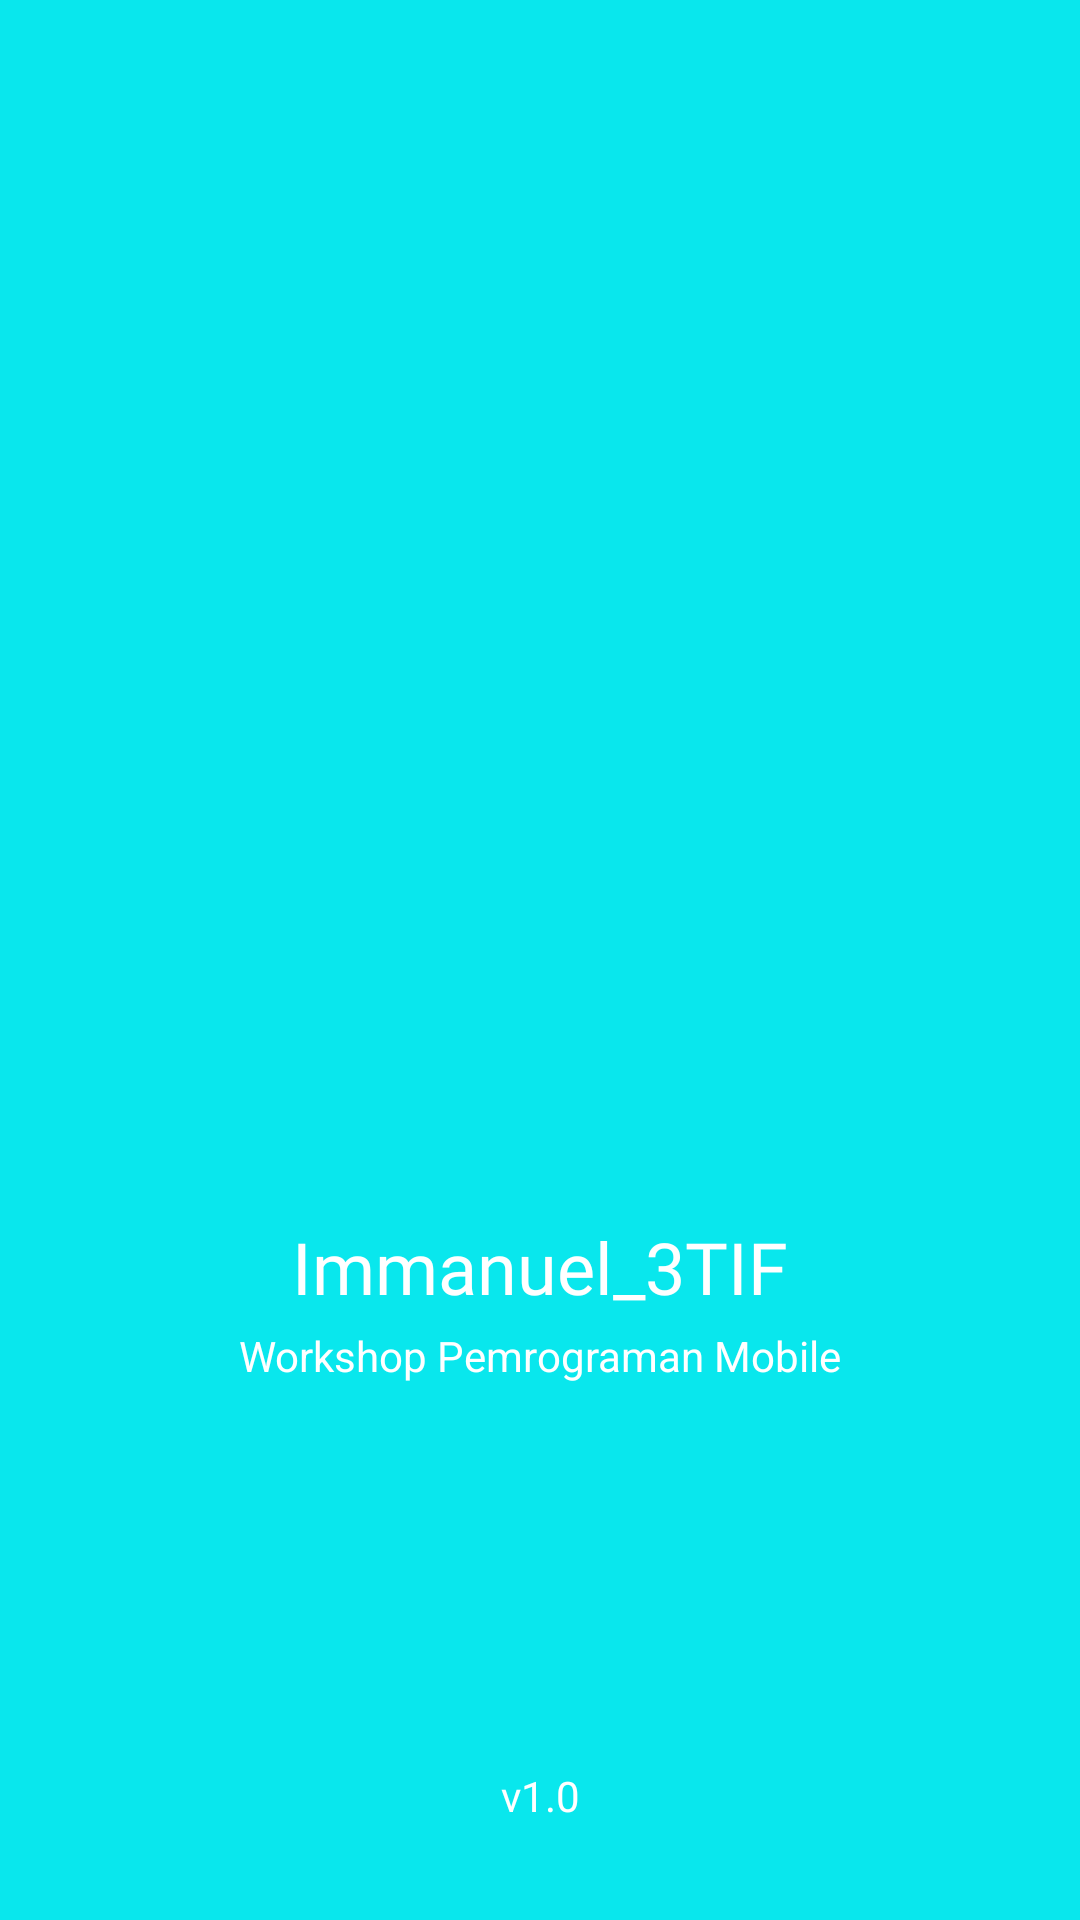

The Android layout XML behind this screen, and the referenced resources:
<!-- AndroidManifest.xml: application theme Theme.Immanuel_3TIF -->
<!-- res/layout/activity_splash_screen.xml -->
<?xml version="1.0" encoding="utf-8"?>
<androidx.constraintlayout.widget.ConstraintLayout xmlns:android="http://schemas.android.com/apk/res/android"
    xmlns:app="http://schemas.android.com/apk/res-auto"
    xmlns:tools="http://schemas.android.com/tools"
    android:id="@+id/main"
    android:layout_width="match_parent"
    android:layout_height="match_parent"
    android:background="@color/biru"
    tools:context=".SplashScreenActivity">

    <ImageView
        android:id="@+id/imgLogo"
        android:layout_width="180dp"
        android:layout_height="140dp"
        android:contentDescription="Logo"
        app:layout_constraintBottom_toBottomOf="parent"
        app:layout_constraintEnd_toEndOf="parent"
        app:layout_constraintStart_toStartOf="parent"
        app:layout_constraintTop_toTopOf="parent"
        app:srcCompat="@drawable/naruto" />

    <TextView
        android:id="@+id/tvAppName"
        android:layout_width="wrap_content"
        android:layout_height="wrap_content"
        android:layout_marginTop="16dp"
        android:fontFamily="@font/notoserifjpbold"
        android:text="@string/app_name"
        android:textColor="@color/white"
        android:textSize="24sp"
        app:layout_constraintEnd_toEndOf="parent"
        app:layout_constraintStart_toStartOf="parent"
        app:layout_constraintTop_toBottomOf="@+id/imgLogo" />

    <TextView
        android:id="@+id/tvSlogan"
        android:layout_width="wrap_content"
        android:layout_height="wrap_content"
        android:layout_marginTop="4dp"
        android:text="Workshop Pemrograman Mobile"
        android:textColor="@color/white"
        app:layout_constraintEnd_toEndOf="parent"
        app:layout_constraintStart_toStartOf="parent"
        app:layout_constraintTop_toBottomOf="@+id/tvAppName" />

    <TextView
        android:id="@+id/tvVersion"
        android:layout_width="wrap_content"
        android:layout_height="wrap_content"
        android:layout_marginBottom="32dp"
        android:text="v1.0"
        android:textColor="@color/white"
        app:layout_constraintBottom_toBottomOf="parent"
        app:layout_constraintEnd_toEndOf="parent"
        app:layout_constraintStart_toStartOf="parent" />

</androidx.constraintlayout.widget.ConstraintLayout>
<!-- resources referenced by this layout -->
<resources>
  <color name="biru">#09E7ED</color>
  <color name="white">#FFFFFFFF</color>
  <string name="app_name">Immanuel_3TIF</string>
  <style name="Theme.Immanuel_3TIF" parent="Base.Theme.Immanuel_3TIF" />
  <style name="Base.Theme.Immanuel_3TIF" parent="Theme.Material3.DayNight.NoActionBar">
          
          
      </style>
</resources>
